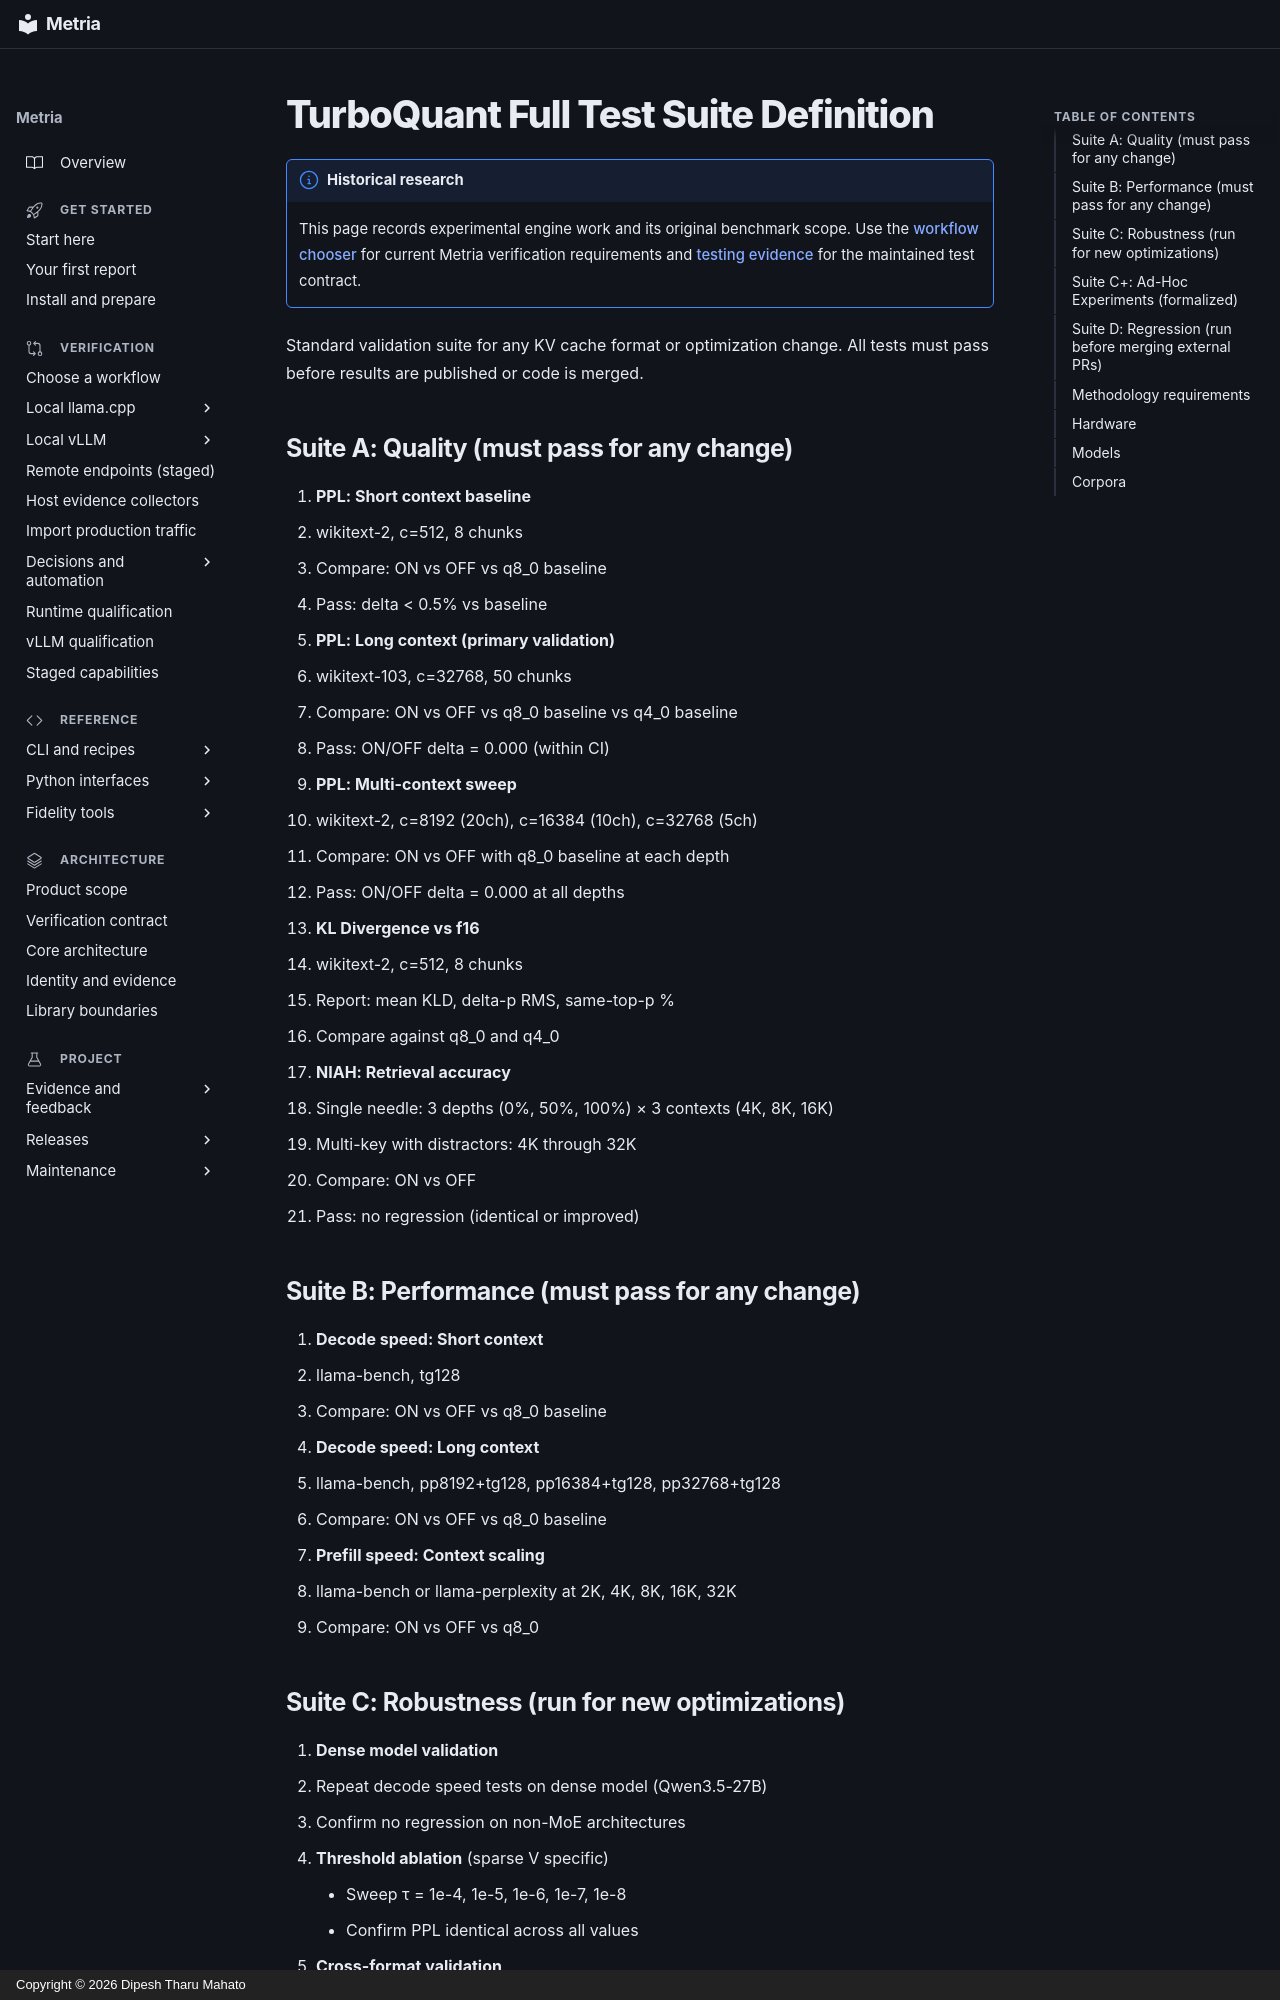

repository: dipeshbabu/metria · page: reference/test-suite-definition/index.html · generator: mkdocs · copyright: Copyright © 2026 Dipesh Tharu Mahato

# TurboQuant Full Test Suite Definition

!!! note "Historical research"
    This page records experimental engine work and its original benchmark scope.
    Use the [workflow chooser](../guides/verification-overview.md) for current Metria verification
    requirements and [testing evidence](../guides/testing-evidence.md) for the maintained test contract.

Standard validation suite for any KV cache format or optimization change. All tests must pass before results are published or code is merged.

## Suite A: Quality (must pass for any change)

1. **PPL: Short context baseline**
   - wikitext-2, c=512, 8 chunks
   - Compare: ON vs OFF vs q8_0 baseline
   - Pass: delta < 0.5% vs baseline

2. **PPL: Long context (primary validation)**
   - wikitext-103, c=32768, 50 chunks
   - Compare: ON vs OFF vs q8_0 baseline vs q4_0 baseline
   - Pass: ON/OFF delta = 0.000 (within CI)

3. **PPL: Multi-context sweep**
   - wikitext-2, c=8192 (20ch), c=16384 (10ch), c=32768 (5ch)
   - Compare: ON vs OFF with q8_0 baseline at each depth
   - Pass: ON/OFF delta = 0.000 at all depths

4. **KL Divergence vs f16**
   - wikitext-2, c=512, 8 chunks
   - Report: mean KLD, delta-p RMS, same-top-p %
   - Compare against q8_0 and q4_0

5. **NIAH: Retrieval accuracy**
   - Single needle: 3 depths (0%, 50%, 100%) × 3 contexts (4K, 8K, 16K)
   - Multi-key with distractors: 4K through 32K
   - Compare: ON vs OFF
   - Pass: no regression (identical or improved)

## Suite B: Performance (must pass for any change)

6. **Decode speed: Short context**
   - llama-bench, tg128
   - Compare: ON vs OFF vs q8_0 baseline

7. **Decode speed: Long context**
   - llama-bench, pp8192+tg128, pp16384+tg128, pp32768+tg128
   - Compare: ON vs OFF vs q8_0 baseline

8. **Prefill speed: Context scaling**
   - llama-bench or llama-perplexity at 2K, 4K, 8K, 16K, 32K
   - Compare: ON vs OFF vs q8_0
